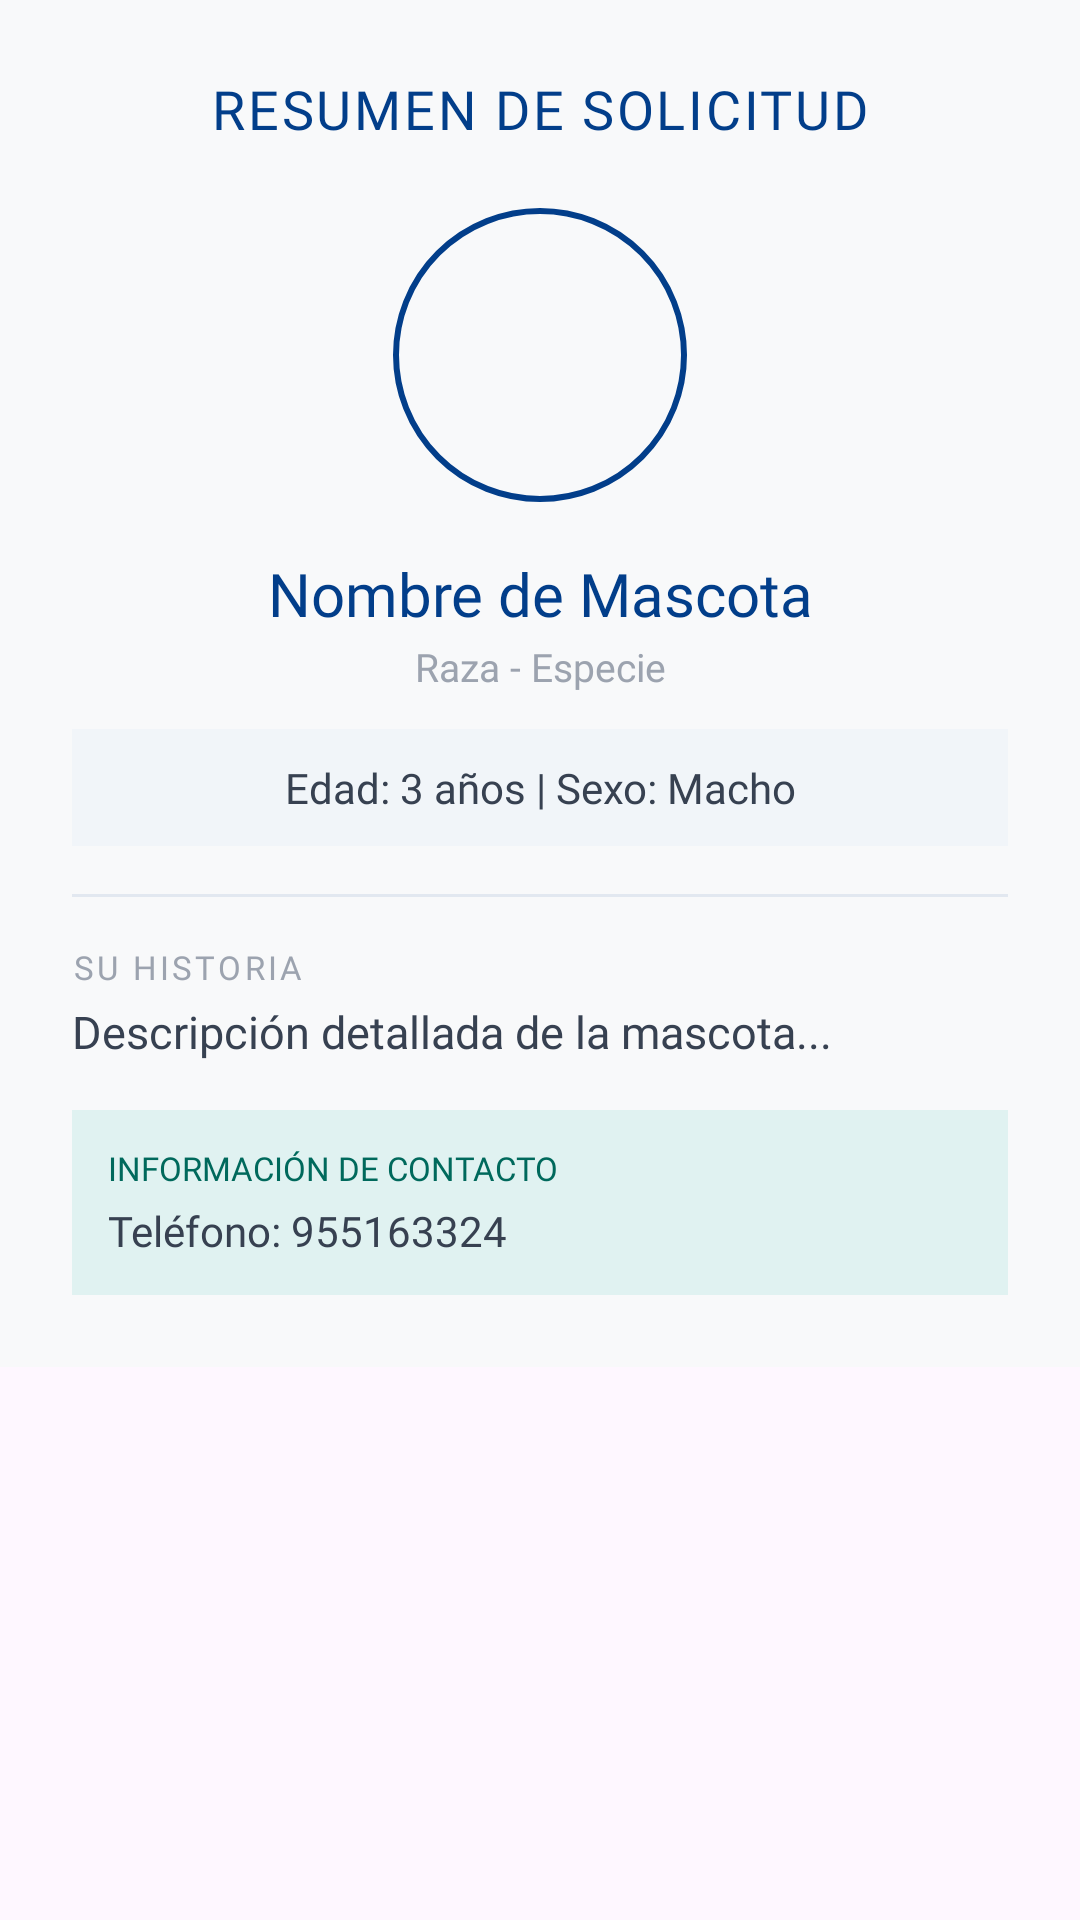

Android layout source for this screen:
<!-- AndroidManifest.xml: application theme Theme.ProyectoVeterinaria -->
<!-- res/layout/dialog_detalle_mascota_adopcion.xml -->
<?xml version="1.0" encoding="utf-8"?>
<androidx.core.widget.NestedScrollView xmlns:android="http://schemas.android.com/apk/res/android"
    xmlns:app="http://schemas.android.com/apk/res-auto"
    android:layout_width="match_parent"
    android:layout_height="wrap_content">

    <LinearLayout
        android:layout_width="match_parent"
        android:layout_height="wrap_content"
        android:orientation="vertical"
        android:background="@color/brand_background"
        android:padding="24dp">

        <TextView
            android:layout_width="match_parent"
            android:layout_height="wrap_content"
            android:layout_marginBottom="20dp"
            android:fontFamily="@font/montserrat_bold"
            android:text="RESUMEN DE SOLICITUD"
            android:textAlignment="center"
            android:textColor="@color/brand_blue"
            android:textSize="18sp"
            android:letterSpacing="0.05" />

        <com.google.android.material.imageview.ShapeableImageView
            android:id="@+id/ivDetalleFoto"
            android:layout_width="100dp"
            android:layout_height="100dp"
            android:layout_gravity="center"
            android:scaleType="centerCrop"
            android:padding="2dp"
            app:shapeAppearanceOverlay="@style/CircleImage"
            app:strokeColor="@color/brand_blue"
            app:strokeWidth="2dp" />

        <TextView
            android:id="@+id/tvDetalleNombre"
            android:layout_width="match_parent"
            android:layout_height="wrap_content"
            android:layout_marginTop="16dp"
            android:fontFamily="@font/montserrat_bold"
            android:text="Nombre de Mascota"
            android:textAlignment="center"
            android:textColor="@color/brand_blue"
            android:textSize="20sp" />

        <TextView
            android:id="@+id/tvDetalleRazaEspecie"
            android:layout_width="match_parent"
            android:layout_height="wrap_content"
            android:layout_marginTop="2dp"
            android:fontFamily="@font/montserrat_medium"
            android:text="Raza - Especie"
            android:textAlignment="center"
            android:textColor="@color/text_muted"
            android:textSize="13sp" />

        <TextView
            android:id="@+id/tvDetalleStats"
            android:layout_width="match_parent"
            android:layout_height="wrap_content"
            android:layout_marginTop="12dp"
            android:background="#F1F5F9"
            android:fontFamily="@font/montserrat_medium"
            android:padding="10dp"
            android:text="Edad: 3 años | Sexo: Macho"
            android:textAlignment="center"
            android:textColor="@color/text_primary"
            android:textSize="14sp" />

        <View
            android:layout_width="match_parent"
            android:layout_height="1dp"
            android:layout_marginVertical="16dp"
            android:background="#E2E8F0" />

        <TextView
            android:layout_width="match_parent"
            android:layout_height="wrap_content"
            android:fontFamily="@font/montserrat_bold"
            android:text="SU HISTORIA"
            android:textColor="@color/text_muted"
            android:textSize="11sp"
            android:letterSpacing="0.1" />

        <TextView
            android:id="@+id/tvDetalleDescripcion"
            android:layout_width="match_parent"
            android:layout_height="wrap_content"
            android:layout_marginTop="4dp"
            android:fontFamily="@font/montserrat"
            android:text="Descripción detallada de la mascota..."
            android:textColor="@color/text_primary"
            android:textSize="15sp"
            android:lineSpacingExtra="4dp" />

        <LinearLayout
            android:layout_width="match_parent"
            android:layout_height="wrap_content"
            android:layout_marginTop="16dp"
            android:background="#E0F2F1"
            android:orientation="vertical"
            android:padding="12dp">

            <TextView
                android:layout_width="match_parent"
                android:layout_height="wrap_content"
                android:fontFamily="@font/montserrat_bold"
                android:text="INFORMACIÓN DE CONTACTO"
                android:textColor="#00695C"
                android:textSize="11sp" />

            <TextView
                android:id="@+id/tvDetalleContacto"
                android:layout_width="match_parent"
                android:layout_height="wrap_content"
                android:layout_marginTop="4dp"
                android:fontFamily="@font/montserrat_bold"
                android:text="Teléfono: 955163324"
                android:textColor="@color/text_primary" />
        </LinearLayout>
    </LinearLayout>
</androidx.core.widget.NestedScrollView>
<!-- resources referenced by this layout -->
<resources>
  <color name="brand_background">#F8F9FA</color>
  <color name="brand_blue">#023E8A</color>
  <color name="text_muted">#9CA3AF</color>
  <color name="text_primary">#374151</color>
  <style name="CircleImage">
          <item name="cornerSize">50%</item>
      </style>
  <style name="Theme.ProyectoVeterinaria" parent="Base.Theme.ProyectoVeterinaria" />
  <style name="Base.Theme.ProyectoVeterinaria" parent="Theme.Material3.DayNight.NoActionBar">
          
          
      </style>
</resources>
